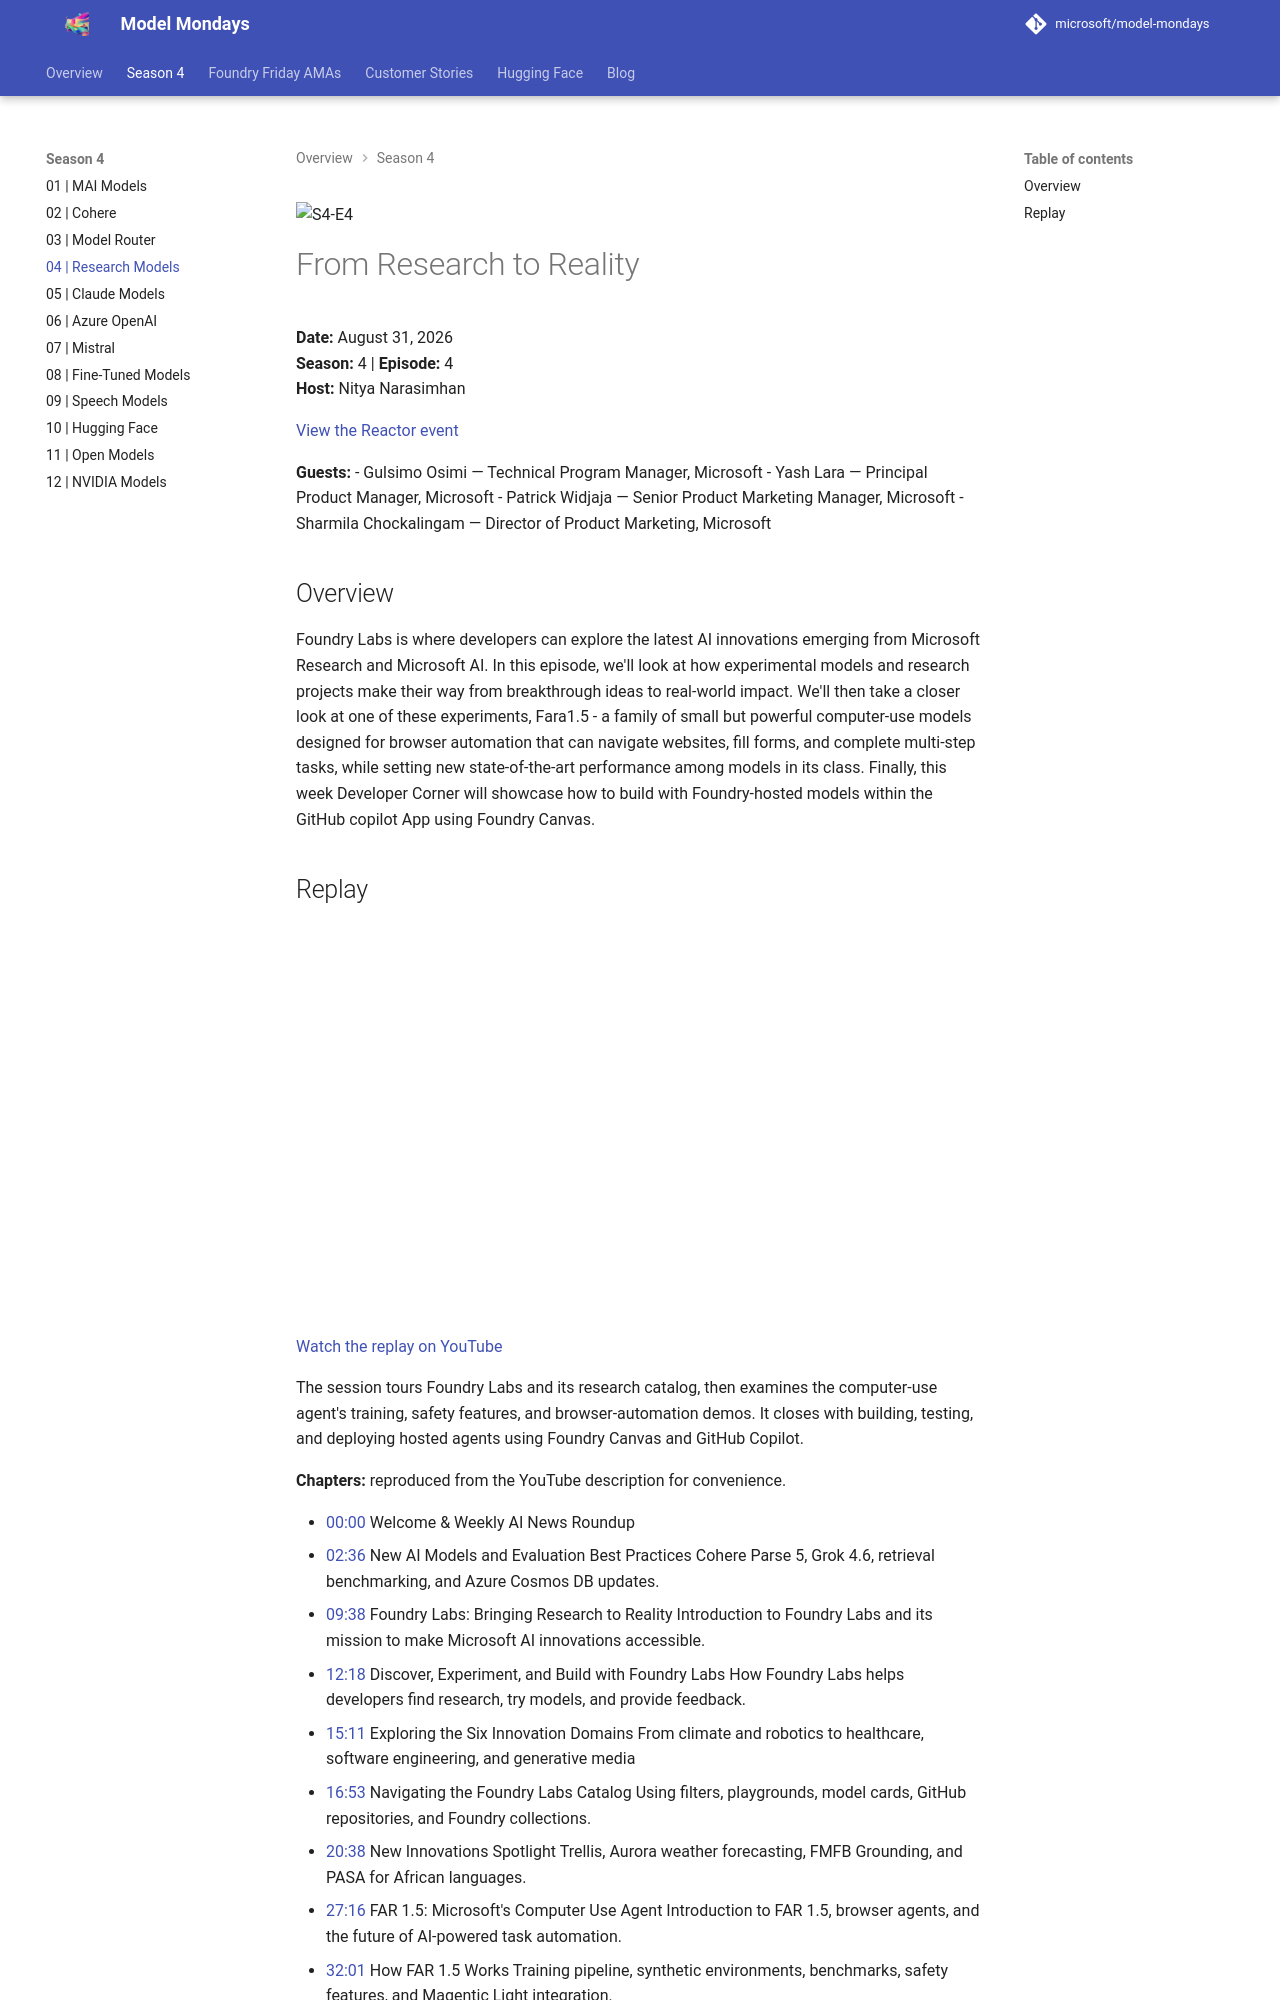

repository: rserran/model-mondays · page: model-mondays/2026-08-31-s04-e04/index.html · generator: mkdocs

![S4-E4](../assets/model-mondays/S4-E4.png)

# From Research to Reality

**Date:** August 31, 2026<br>
**Season:** 4 | **Episode:** 4<br>
**Host:** Nitya Narasimhan

[View the Reactor event](https://developer.microsoft.com/en-us/reactor/events/27512/)

**Guests:**
- Gulsimo Osimi — Technical Program Manager, Microsoft
- Yash Lara — Principal Product Manager, Microsoft
- Patrick Widjaja — Senior Product Marketing Manager, Microsoft
- Sharmila Chockalingam — Director of Product Marketing, Microsoft

## Overview

Foundry Labs is where developers can explore the latest AI innovations emerging from Microsoft Research and Microsoft AI. In this episode, we'll look at how experimental models and research projects make their way from breakthrough ideas to real-world impact. We'll then take a closer look at one of these experiments, Fara1.5 - a family of small but powerful computer-use models designed for browser automation that can navigate websites, fill forms, and complete multi-step tasks, while setting new state-of-the-art performance among models in its class. Finally, this week Developer Corner will showcase how to build with Foundry-hosted models within the GitHub copilot App using Foundry Canvas.
